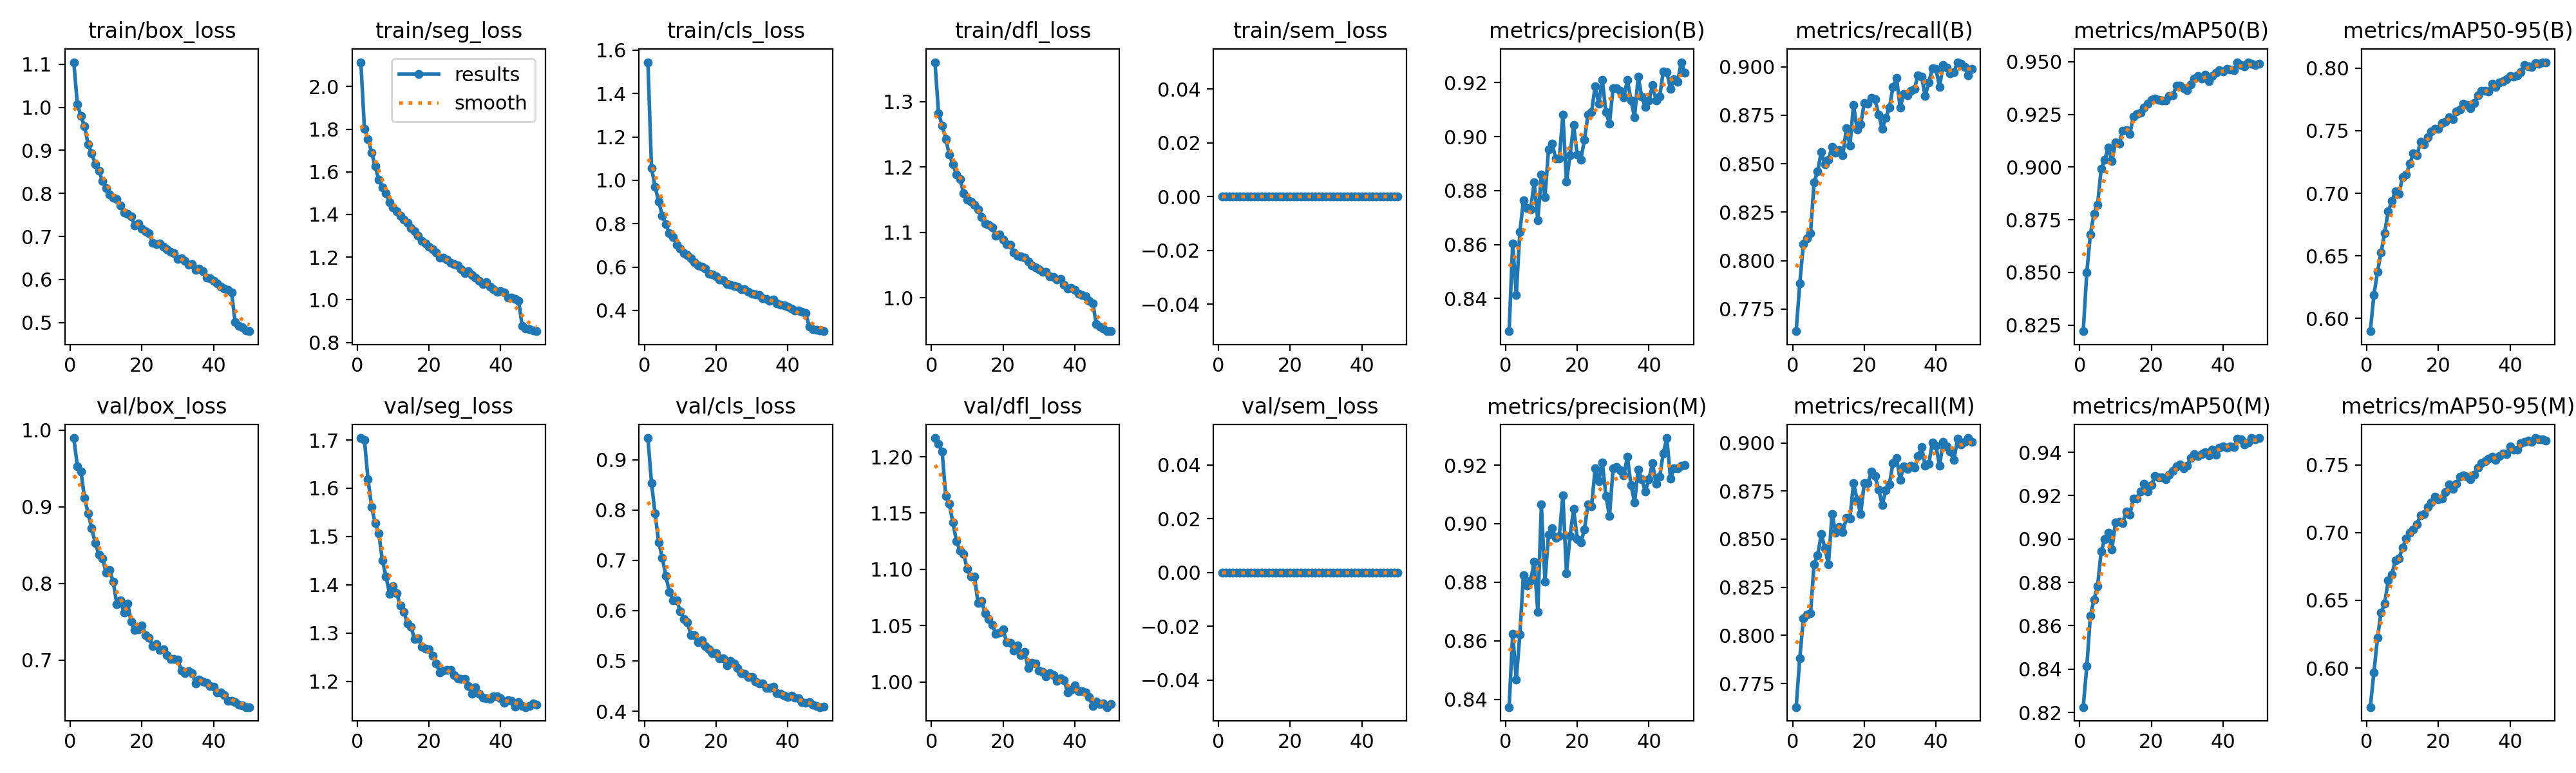

Source data for this figure (header and first rows):
epoch, time, train/box_loss, train/seg_loss, train/cls_loss, train/dfl_loss, train/sem_loss, metrics/precision(B), metrics/recall(B), metrics/mAP50(B), metrics/mAP50-95(B), metrics/precision(M), metrics/recall(M), metrics/mAP50(M), metrics/mAP50-95(M), val/box_loss, val/seg_loss, val/cls_loss, val/dfl_loss, val/sem_loss, lr/pg0, lr/pg1, lr/pg2
1, 397.5, 1.105, 2.114, 1.545, 1.36, 0, 0.8278, 0.7636, 0.8221, 0.5897, 0.8374, 0.7627, 0.8225, 0.5713, 0.9898, 1.704, 0.9434, 1.217, 0, 0.000208, 0.000208, 0.000208
2, 795, 1.007, 1.802, 1.057, 1.282, 0, 0.8605, 0.7882, 0.85, 0.6185, 0.8625, 0.788, 0.8414, 0.5967, 0.9532, 1.7, 0.8539, 1.211, 0, 0.0004081, 0.0004081, 0.0004081
3, 1199, 0.9803, 1.754, 0.9708, 1.264, 0, 0.8413, 0.8084, 0.8681, 0.6371, 0.8467, 0.8087, 0.8646, 0.6222, 0.9465, 1.619, 0.7929, 1.205, 0, 0.0005999, 0.0005999, 0.0005999
4, 1608, 0.9556, 1.691, 0.9027, 1.243, 0, 0.8647, 0.8116, 0.8779, 0.6526, 0.8622, 0.8107, 0.8721, 0.641, 0.9113, 1.561, 0.7365, 1.165, 0, 0.0005879, 0.0005879, 0.0005879
5, 2018, 0.9135, 1.625, 0.8373, 1.219, 0, 0.8763, 0.8142, 0.8822, 0.6683, 0.8825, 0.8114, 0.8783, 0.6476, 0.8917, 1.528, 0.7056, 1.158, 0, 0.0005755, 0.0005755, 0.0005755
6, 2430, 0.8929, 1.564, 0.7964, 1.204, 0, 0.8734, 0.8406, 0.8991, 0.6856, 0.8788, 0.837, 0.8943, 0.6646, 0.8719, 1.506, 0.6694, 1.141, 0, 0.0005631, 0.0005631, 0.0005631
7, 2840, 0.8683, 1.528, 0.7549, 1.189, 0, 0.873, 0.846, 0.9035, 0.6936, 0.8807, 0.8416, 0.9, 0.6689, 0.8529, 1.451, 0.6369, 1.125, 0, 0.0005508, 0.0005508, 0.0005508
8, 3248, 0.8531, 1.499, 0.7371, 1.182, 0, 0.883, 0.8562, 0.9094, 0.7015, 0.887, 0.8526, 0.9028, 0.6796, 0.8378, 1.418, 0.6206, 1.116, 0, 0.0005384, 0.0005384, 0.0005384
9, 3659, 0.8284, 1.458, 0.7033, 1.16, 0, 0.869, 0.8498, 0.9028, 0.6995, 0.87, 0.8454, 0.8951, 0.681, 0.8331, 1.381, 0.621, 1.113, 0, 0.000526, 0.000526, 0.000526
10, 4064, 0.8129, 1.434, 0.6845, 1.15, 0, 0.8859, 0.8521, 0.9118, 0.713, 0.9066, 0.8369, 0.9078, 0.6889, 0.8141, 1.396, 0.5993, 1.101, 0, 0.0005136, 0.0005136, 0.0005136
11, 4478, 0.7979, 1.415, 0.6646, 1.148, 0, 0.8776, 0.8588, 0.9112, 0.7148, 0.8803, 0.8632, 0.908, 0.6958, 0.8174, 1.383, 0.5829, 1.094, 0, 0.0005012, 0.0005012, 0.0005012
12, 4892, 0.7903, 1.395, 0.6559, 1.142, 0, 0.8952, 0.8556, 0.9172, 0.7237, 0.8963, 0.8533, 0.9073, 0.6999, 0.8021, 1.357, 0.5773, 1.094, 0, 0.0004889, 0.0004889, 0.0004889
13, 5302, 0.7869, 1.375, 0.6393, 1.135, 0, 0.8975, 0.8571, 0.9177, 0.7317, 0.8984, 0.8562, 0.9126, 0.7023, 0.7734, 1.344, 0.5514, 1.07, 0, 0.0004765, 0.0004765, 0.0004765
14, 5713, 0.7716, 1.361, 0.6221, 1.124, 0, 0.8919, 0.8542, 0.9157, 0.7302, 0.8952, 0.8536, 0.9112, 0.7063, 0.7778, 1.319, 0.5516, 1.072, 0, 0.0004641, 0.0004641, 0.0004641
15, 6123, 0.7559, 1.337, 0.6064, 1.114, 0, 0.8918, 0.8682, 0.9241, 0.7411, 0.8957, 0.8609, 0.9188, 0.7127, 0.762, 1.312, 0.5377, 1.061, 0, 0.0004518, 0.0004518, 0.0004518
16, 6530, 0.7531, 1.32, 0.602, 1.112, 0, 0.9081, 0.8594, 0.9251, 0.7391, 0.9098, 0.8608, 0.9188, 0.7138, 0.7742, 1.287, 0.5409, 1.056, 0, 0.0004394, 0.0004394, 0.0004394
17, 6930, 0.7462, 1.3, 0.594, 1.107, 0, 0.8832, 0.8804, 0.9259, 0.7449, 0.8832, 0.879, 0.9219, 0.719, 0.7499, 1.289, 0.5288, 1.051, 0, 0.000427, 0.000427, 0.000427
18, 7335, 0.7261, 1.275, 0.5685, 1.095, 0, 0.8932, 0.8677, 0.9284, 0.7496, 0.8959, 0.8706, 0.9256, 0.7222, 0.7392, 1.271, 0.5232, 1.043, 0, 0.0004146, 0.0004146, 0.0004146
19, 7741, 0.7295, 1.262, 0.567, 1.096, 0, 0.9042, 0.8703, 0.93, 0.7515, 0.905, 0.8631, 0.922, 0.7264, 0.7405, 1.268, 0.5158, 1.044, 0, 0.0004022, 0.0004022, 0.0004022
20, 8148, 0.7183, 1.248, 0.5586, 1.089, 0, 0.8932, 0.8813, 0.9319, 0.7513, 0.8948, 0.8792, 0.925, 0.7244, 0.7455, 1.267, 0.516, 1.046, 0, 0.0003899, 0.0003899, 0.0003899
21, 8548, 0.7122, 1.238, 0.5425, 1.082, 0, 0.8915, 0.881, 0.9324, 0.7564, 0.8935, 0.879, 0.929, 0.7249, 0.7327, 1.252, 0.5056, 1.035, 0, 0.0003775, 0.0003775, 0.0003775
22, 8953, 0.7075, 1.221, 0.5401, 1.081, 0, 0.8987, 0.884, 0.9321, 0.7571, 0.898, 0.885, 0.9283, 0.7299, 0.7297, 1.237, 0.5049, 1.034, 0, 0.0003651, 0.0003651, 0.0003651
23, 9359, 0.685, 1.197, 0.5225, 1.069, 0, 0.9081, 0.8832, 0.9316, 0.7606, 0.9066, 0.8826, 0.9284, 0.7357, 0.7184, 1.219, 0.491, 1.028, 0, 0.0003527, 0.0003527, 0.0003527
24, 9765, 0.6822, 1.196, 0.5198, 1.065, 0, 0.9091, 0.8755, 0.9317, 0.7592, 0.906, 0.8757, 0.9274, 0.7323, 0.7211, 1.222, 0.5002, 1.032, 0, 0.0003404, 0.0003404, 0.0003404
25, 10167, 0.6832, 1.187, 0.5128, 1.063, 0, 0.9187, 0.868, 0.9336, 0.7652, 0.9188, 0.8678, 0.9296, 0.7358, 0.7133, 1.224, 0.4953, 1.024, 0, 0.000328, 0.000328, 0.000328
26, 10574, 0.6765, 1.172, 0.5102, 1.062, 0, 0.9122, 0.8737, 0.9341, 0.767, 0.9145, 0.8753, 0.9315, 0.741, 0.7142, 1.223, 0.486, 1.027, 0, 0.0003156, 0.0003156, 0.0003156
27, 10980, 0.6701, 1.166, 0.4973, 1.055, 0, 0.921, 0.8789, 0.9386, 0.7716, 0.9209, 0.8783, 0.9333, 0.7422, 0.7069, 1.213, 0.4752, 1.012, 0, 0.0003033, 0.0003033, 0.0003033
28, 11385, 0.6645, 1.161, 0.4978, 1.05, 0, 0.9092, 0.8896, 0.9388, 0.7706, 0.9096, 0.8896, 0.9343, 0.7413, 0.7014, 1.206, 0.4742, 1.017, 0, 0.0002909, 0.0002909, 0.0002909
29, 11782, 0.661, 1.143, 0.4855, 1.047, 0, 0.9049, 0.8942, 0.9376, 0.7682, 0.9026, 0.8922, 0.9326, 0.7393, 0.7016, 1.205, 0.4676, 1.016, 0, 0.0002785, 0.0002785, 0.0002785
30, 12179, 0.6474, 1.126, 0.4763, 1.044, 0, 0.918, 0.879, 0.9366, 0.7721, 0.9188, 0.8809, 0.9337, 0.7428, 0.7006, 1.205, 0.4683, 1.01, 0, 0.0002661, 0.0002661, 0.0002661
31, 12586, 0.6496, 1.135, 0.4744, 1.04, 0, 0.9179, 0.8861, 0.9392, 0.7785, 0.9193, 0.8879, 0.9375, 0.7477, 0.6863, 1.19, 0.4595, 1.009, 0, 0.0002538, 0.0002538, 0.0002538
32, 12990, 0.6433, 1.115, 0.4715, 1.04, 0, 0.9169, 0.8852, 0.9422, 0.7817, 0.9182, 0.8865, 0.9391, 0.7512, 0.6833, 1.174, 0.4557, 1.005, 0, 0.0002414, 0.0002414, 0.0002414
33, 13397, 0.634, 1.103, 0.4575, 1.032, 0, 0.9145, 0.8877, 0.9432, 0.7819, 0.9165, 0.8883, 0.9384, 0.7528, 0.6857, 1.188, 0.4557, 1.008, 0, 0.000229, 0.000229, 0.000229
34, 13801, 0.6359, 1.089, 0.4547, 1.031, 0, 0.921, 0.8887, 0.9421, 0.7816, 0.9228, 0.887, 0.9391, 0.7545, 0.6828, 1.174, 0.4459, 1.006, 0, 0.0002166, 0.0002166, 0.0002166
35, 14205, 0.6222, 1.075, 0.4448, 1.028, 0, 0.9134, 0.8957, 0.944, 0.7877, 0.9132, 0.893, 0.94, 0.7562, 0.6698, 1.166, 0.446, 1.001, 0, 0.0002043, 0.0002043, 0.0002043
36, 14610, 0.6246, 1.084, 0.4516, 1.029, 0, 0.9072, 0.8948, 0.9408, 0.7852, 0.9072, 0.8978, 0.9385, 0.7535, 0.6746, 1.164, 0.4493, 1.003, 0, 0.0001919, 0.0001919, 0.0001919
37, 15008, 0.6186, 1.061, 0.4336, 1.02, 0, 0.9222, 0.8848, 0.9431, 0.7885, 0.9185, 0.8881, 0.9412, 0.7565, 0.6724, 1.164, 0.4359, 1.001, 0, 0.0001795, 0.0001795, 0.0001795
38, 15411, 0.6042, 1.049, 0.4273, 1.014, 0, 0.9148, 0.892, 0.9449, 0.7895, 0.9152, 0.8891, 0.9389, 0.7585, 0.6704, 1.168, 0.4353, 0.9907, 0, 0.0001671, 0.0001671, 0.0001671
39, 15813, 0.6034, 1.039, 0.4232, 1.015, 0, 0.911, 0.8992, 0.946, 0.7911, 0.911, 0.9002, 0.9422, 0.7581, 0.6663, 1.169, 0.4305, 0.993, 0, 0.0001547, 0.0001547, 0.0001547
40, 16218, 0.5975, 1.041, 0.4192, 1.012, 0, 0.9134, 0.8988, 0.9455, 0.7935, 0.9153, 0.8985, 0.9428, 0.7635, 0.6655, 1.165, 0.4283, 0.9967, 0, 0.0001424, 0.0001424, 0.0001424
41, 16622, 0.5906, 1.033, 0.4098, 1.006, 0, 0.9191, 0.8897, 0.9466, 0.7934, 0.9206, 0.8882, 0.9421, 0.7611, 0.6582, 1.156, 0.4303, 0.9917, 0, 0.00013, 0.00013, 0.00013
42, 17020, 0.584, 1.01, 0.4008, 1.004, 0, 0.9134, 0.9011, 0.9465, 0.7943, 0.9137, 0.9005, 0.9427, 0.7614, 0.6579, 1.161, 0.4264, 0.992, 0, 0.0001176, 0.0001176, 0.0001176
43, 17420, 0.5795, 1.01, 0.401, 1.003, 0, 0.9148, 0.8995, 0.9461, 0.797, 0.916, 0.898, 0.9423, 0.7661, 0.6549, 1.159, 0.4263, 0.9904, 0, 0.0001052, 0.0001052, 0.0001052
44, 17829, 0.5757, 1.005, 0.394, 0.9955, 0, 0.9241, 0.8965, 0.9498, 0.8025, 0.9241, 0.8954, 0.9461, 0.7671, 0.6472, 1.148, 0.4176, 0.9863, 0, 9.2875e-05, 9.2875e-05, 9.2875e-05
45, 18236, 0.5704, 0.9956, 0.3877, 0.9917, 0, 0.9238, 0.8972, 0.9485, 0.8013, 0.9292, 0.891, 0.946, 0.7676, 0.6473, 1.157, 0.4161, 0.9786, 0, 8.05e-05, 8.05e-05, 8.05e-05
46, 18626, 0.5014, 0.8759, 0.3269, 0.9602, 0, 0.9177, 0.9024, 0.9478, 0.8011, 0.9155, 0.902, 0.9435, 0.767, 0.6456, 1.149, 0.4182, 0.9828, 0, 6.8125e-05, 6.8125e-05, 6.8125e-05
47, 19015, 0.4926, 0.8663, 0.3143, 0.9556, 0, 0.9214, 0.9014, 0.9496, 0.8041, 0.919, 0.8993, 0.9446, 0.7697, 0.6421, 1.147, 0.4131, 0.9804, 0, 5.575e-05, 5.575e-05, 5.575e-05
48, 19411, 0.4887, 0.8631, 0.3114, 0.9524, 0, 0.9203, 0.9, 0.949, 0.8036, 0.9188, 0.9004, 0.9465, 0.7687, 0.6414, 1.149, 0.4104, 0.9809, 0, 4.3375e-05, 4.3375e-05, 4.3375e-05
49, 19800, 0.4813, 0.8558, 0.3075, 0.949, 0, 0.9276, 0.8956, 0.9485, 0.8048, 0.9198, 0.9025, 0.9459, 0.769, 0.6389, 1.154, 0.4081, 0.9776, 0, 3.1e-05, 3.1e-05, 3.1e-05
50, 20190, 0.4798, 0.8525, 0.3044, 0.9488, 0, 0.9237, 0.899, 0.9491, 0.8046, 0.9199, 0.9004, 0.9464, 0.768, 0.6388, 1.152, 0.4085, 0.98, 0, 1.8625e-05, 1.8625e-05, 1.8625e-05
